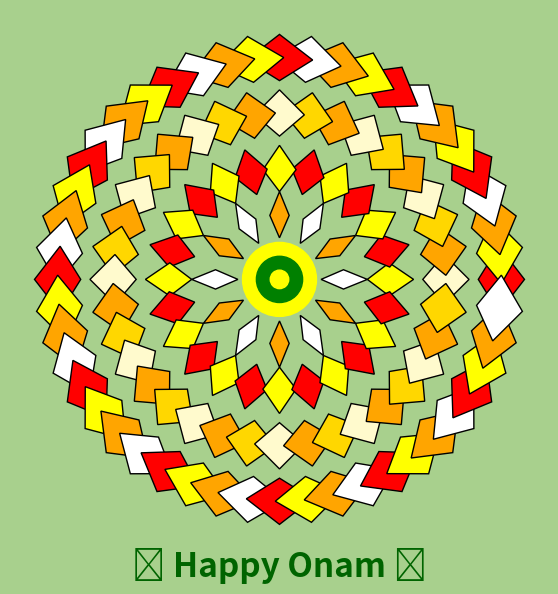

Reproduce this figure in Python.
import matplotlib.pyplot as plt
import numpy as np

fig, ax = plt.subplots(figsize=(7,7))
ax.set_aspect('equal')
ax.axis('off')
fig.patch.set_facecolor("#a8d08d")

def draw_ring(radius, count, colors):
    angles = np.linspace(0, 2*np.pi, count, endpoint=False)
    for i, theta in enumerate(angles):
        r = [radius, radius+25, radius, radius-25]
        a = [theta-0.15, theta, theta+0.15, theta]
        x = np.array(r) * np.cos(a)
        y = np.array(r) * np.sin(a)
        ax.fill(x, y, colors[i % len(colors)], edgecolor='black')

ax.add_patch(plt.Circle((0,0), 40, color="yellow", zorder=5))
ax.add_patch(plt.Circle((0,0), 25, color="green", zorder=6))
ax.add_patch(plt.Circle((0,0), 10, color="yellow", zorder=7))

draw_ring(70, 12, ["white","orange"])
draw_ring(120, 24, ["yellow","red"])
draw_ring(180, 36, ["#fffacd","orange","#ffd700"])
draw_ring(240, 48, ["red","yellow","orange","white"])

ax.text(0, -310, "🌸 Happy Onam 🌸", ha='center', va='center', fontsize=24, fontweight='bold', color="darkgreen")

plt.show()
